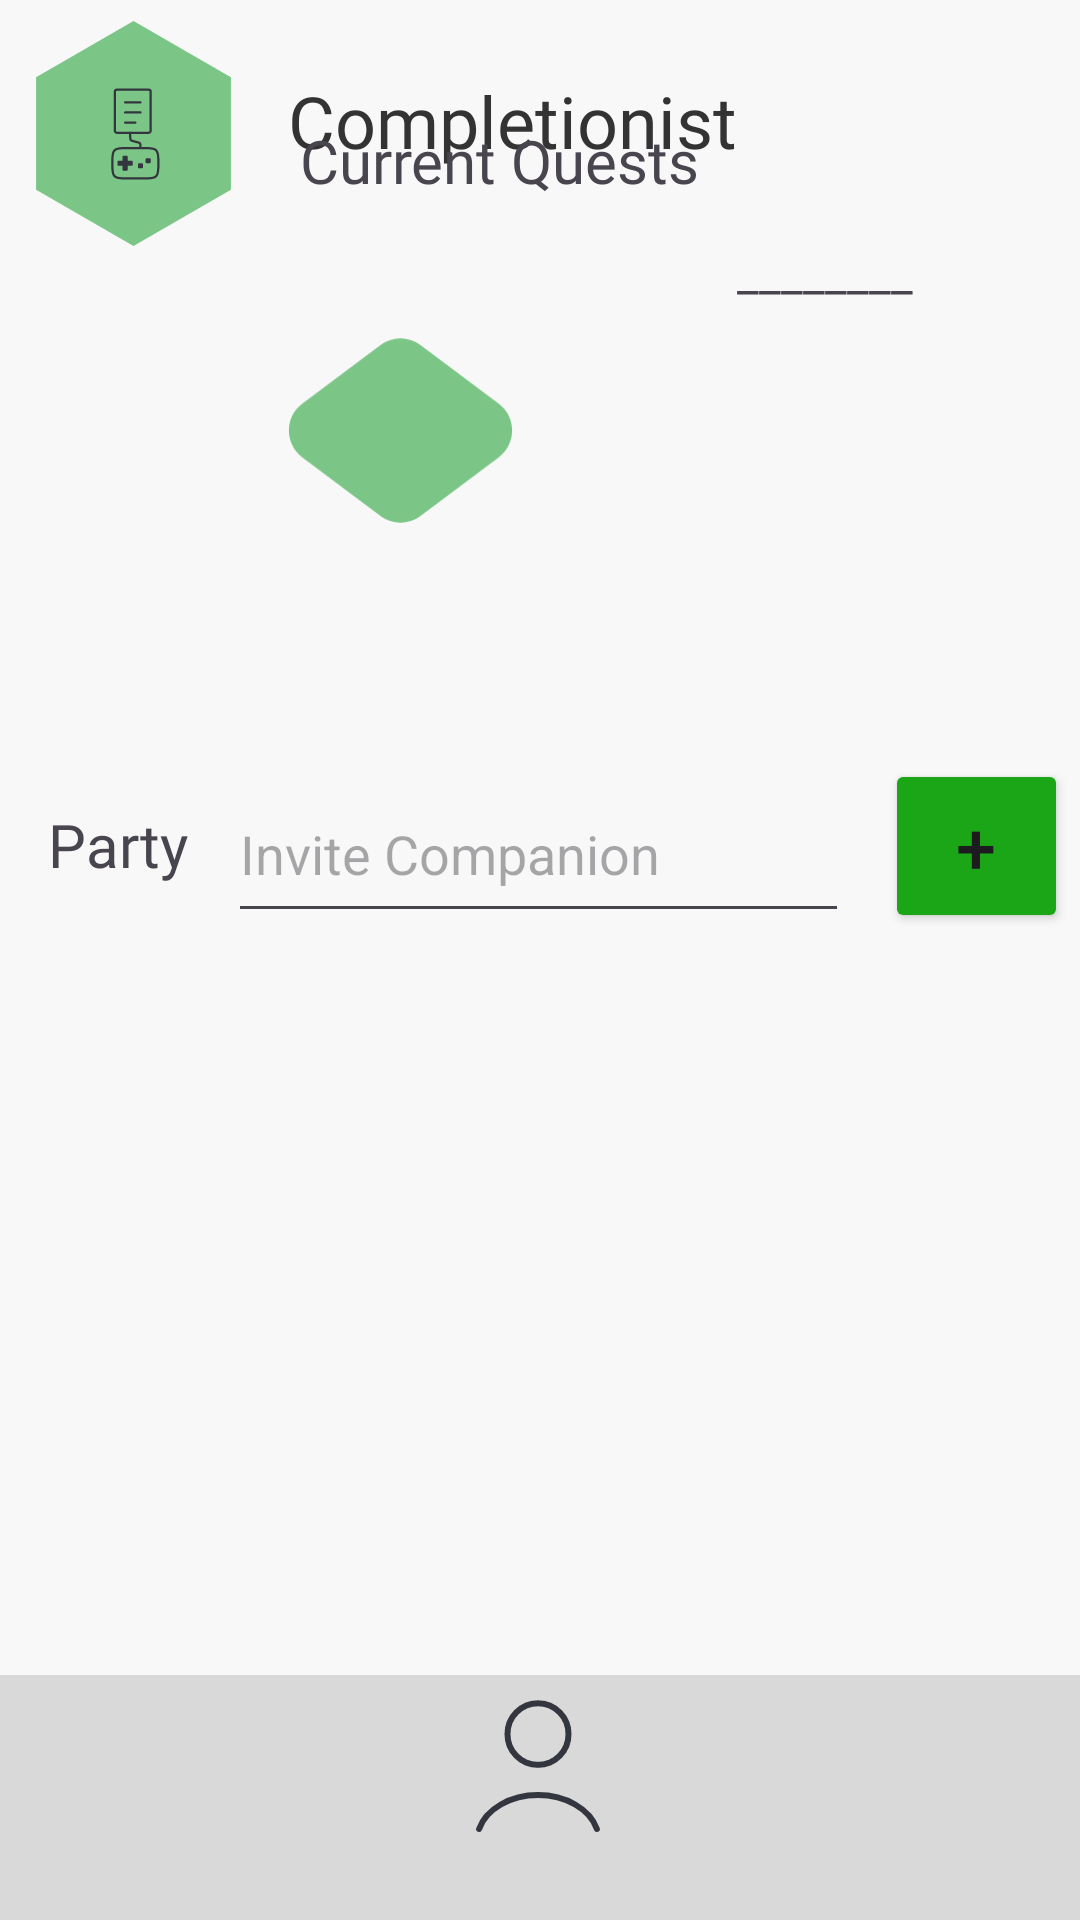

Produce the Android XML layout that renders to this screen, including the resource entries it uses.
<!-- AndroidManifest.xml: application theme Theme.Completionist -->
<!-- res/layout/fragment_home_page.xml -->
<?xml version="1.0" encoding="utf-8"?>
<androidx.constraintlayout.widget.ConstraintLayout xmlns:android="http://schemas.android.com/apk/res/android"
    xmlns:app="http://schemas.android.com/apk/res-auto"
    xmlns:tools="http://schemas.android.com/tools"
    android:layout_width="match_parent"
    android:layout_height="match_parent"
    android:background="#F8F8F8"
    tools:context=".HomePage.HomePage">

    

    
    
    
    

    <ImageView
        android:id="@+id/imageView3"
        android:layout_width="75dp"
        android:layout_height="75dp"
        android:layout_marginStart="96dp"
        android:layout_marginTop="24dp"
        app:layout_constraintStart_toStartOf="parent"
        app:layout_constraintTop_toBottomOf="@+id/logo"
        app:srcCompat="@drawable/green_diamond_title" />

    <TextView
        android:id="@+id/app_name"
        android:layout_width="wrap_content"
        android:layout_height="wrap_content"
        android:layout_marginStart="96dp"
        android:layout_marginTop="24dp"
        android:fontFamily="@font/michroma"
        android:text="Completionist"
        android:textColor="#333333"
        android:textSize="24sp"
        android:typeface="serif"
        app:layout_constraintStart_toStartOf="parent"
        app:layout_constraintTop_toTopOf="parent" />

    <ImageView
        android:id="@+id/logo"
        android:layout_width="75dp"
        android:layout_height="75dp"
        android:layout_marginStart="7dp"
        android:layout_marginTop="7dp"
        android:src="@drawable/logo_with_hex"
        app:layout_constraintStart_toStartOf="parent"
        app:layout_constraintTop_toTopOf="parent" />

    <androidx.recyclerview.widget.RecyclerView
        android:id="@+id/home_page_quests"
        android:layout_width="match_parent"
        android:layout_height="150dp"
        android:layout_marginTop="8dp"
        android:scrollbars="horizontal"
        app:layout_constraintEnd_toEndOf="parent"
        app:layout_constraintStart_toStartOf="parent"
        app:layout_constraintTop_toBottomOf="@+id/textView">

    </androidx.recyclerview.widget.RecyclerView>

    <androidx.recyclerview.widget.RecyclerView
        android:id="@+id/home_page_party"
        android:layout_width="386dp"
        android:layout_height="245dp"
        android:layout_marginTop="8dp"
        android:layout_marginBottom="84dp"
        android:scrollbars="vertical"
        app:layout_constraintBottom_toBottomOf="parent"
        app:layout_constraintEnd_toEndOf="parent"
        app:layout_constraintHorizontal_bias="1.0"
        app:layout_constraintStart_toStartOf="parent"
        app:layout_constraintTop_toBottomOf="@+id/textView2" />

    <include
        android:id="@+id/include2"
        layout="@layout/nav_bar"
        android:layout_width="match_parent"
        android:layout_height="wrap_content"
        app:layout_constraintBottom_toBottomOf="parent"
        app:layout_constraintEnd_toEndOf="parent"
        app:layout_constraintHorizontal_bias="0.0"
        app:layout_constraintStart_toStartOf="parent"
        tools:visibility="visible" />

    <TextView
        android:id="@+id/textView"
        android:layout_width="wrap_content"
        android:layout_height="wrap_content"
        android:layout_marginStart="100dp"
        android:layout_marginTop="50dp"
        android:layout_marginBottom="8dp"
        android:fontFamily="@font/michroma"
        android:text="Current Quests"
        android:textSize="20sp"
        app:layout_constraintBottom_toTopOf="@+id/home_page_quests"
        app:layout_constraintStart_toStartOf="parent"
        app:layout_constraintTop_toBottomOf="@+id/logo" />


    <TextView
        android:id="@+id/textView2"
        android:layout_width="wrap_content"
        android:layout_height="wrap_content"
        android:layout_marginStart="16dp"
        android:layout_marginTop="43dp"
        android:layout_marginBottom="8dp"
        android:fontFamily="@font/michroma"
        android:text="Party"
        android:textSize="20sp"
        app:layout_constraintBottom_toTopOf="@+id/home_page_party"
        app:layout_constraintStart_toStartOf="parent"
        app:layout_constraintTop_toBottomOf="@+id/home_page_quests" />

    <Button
        android:id="@+id/addFriendButton"
        android:layout_width="61dp"
        android:layout_height="58dp"
        android:layout_marginTop="28dp"
        android:layout_marginEnd="4dp"
        android:text="+"
        android:backgroundTint="#1BA617"
        android:textSize="24sp"
        app:layout_constraintBottom_toTopOf="@+id/home_page_party"
        app:layout_constraintEnd_toEndOf="parent"
        app:layout_constraintTop_toBottomOf="@+id/home_page_quests"
        app:layout_constraintVertical_bias="1.0" />

    <EditText
        android:id="@+id/newCompanionEntry"
        android:layout_width="207dp"
        android:layout_height="56dp"
        android:layout_marginTop="15dp"
        android:layout_marginEnd="12dp"
        android:hint="Invite Companion"
        android:inputType="text"
        android:imeOptions="actionDone"
        app:layout_constraintBottom_toTopOf="@+id/home_page_party"
        app:layout_constraintEnd_toStartOf="@+id/addFriendButton"
        app:layout_constraintTop_toBottomOf="@+id/home_page_quests"
        app:layout_constraintVertical_bias="1.0" />

    <TextView
        android:id="@+id/fNameTextView"
        android:layout_width="138dp"
        android:layout_height="39dp"
        android:layout_marginTop="80dp"
        android:layout_marginEnd="16dp"
        android:fontFamily="@font/michroma"
        android:text="________"
        android:textAlignment="center"
        android:textSize="16sp"
        app:layout_constraintEnd_toEndOf="parent"
        app:layout_constraintTop_toTopOf="parent" />

</androidx.constraintlayout.widget.ConstraintLayout>
<!-- res/layout/nav_bar.xml (included above) -->
<?xml version="1.0" encoding="utf-8"?>
<androidx.constraintlayout.widget.ConstraintLayout xmlns:android="http://schemas.android.com/apk/res/android"
    xmlns:app="http://schemas.android.com/apk/res-auto"
    xmlns:tools="http://schemas.android.com/tools"
    android:layout_width="match_parent"
    android:layout_height="wrap_content">


    <View
        android:id="@+id/group_23"
        android:layout_width="match_parent"
        android:layout_height="81.71dp"
        android:layout_alignParentLeft="true"
        android:layout_alignParentTop="true"
        android:layout_marginTop="36dp"
        android:background="#D9D9D9"
        app:layout_constraintEnd_toEndOf="parent"
        app:layout_constraintHorizontal_bias="0.0"
        app:layout_constraintStart_toStartOf="parent"
        app:layout_constraintTop_toTopOf="parent" />

    <androidx.constraintlayout.widget.ConstraintLayout
        android:id="@+id/profile_nav"
        android:layout_width="100dp"
        android:layout_height="81.71dp"
        android:layout_alignParentLeft="true"
        android:layout_alignParentTop="true"
        android:layout_marginTop="25dp"
        app:layout_constraintEnd_toEndOf="parent"
        app:layout_constraintHorizontal_bias="0.498"
        app:layout_constraintStart_toStartOf="@+id/group_23"
        app:layout_constraintTop_toTopOf="parent">

        <View
            android:id="@+id/group_24"
            android:layout_width="100dp"
            android:layout_height="81.71dp"
            android:layout_alignParentLeft="true"
            android:layout_alignParentTop="true"
            android:foreground="@drawable/user_blob_one"
            app:layout_constraintBottom_toBottomOf="parent"
            app:layout_constraintEnd_toEndOf="parent"
            app:layout_constraintStart_toStartOf="parent"
            app:layout_constraintTop_toTopOf="parent" />

        <ImageView
            android:id="@+id/imageView2"
            android:layout_width="wrap_content"
            android:layout_height="wrap_content"
            app:layout_constraintBottom_toBottomOf="@+id/group_24"
            app:layout_constraintEnd_toEndOf="parent"
            app:layout_constraintStart_toStartOf="@+id/group_24"
            app:layout_constraintTop_toTopOf="@+id/group_24"
            app:srcCompat="@drawable/default_user" />
    </androidx.constraintlayout.widget.ConstraintLayout>


    <RelativeLayout
        android:id="@+id/task_nav"
        android:layout_width="50dp"
        android:layout_height="50dp"
        android:layout_marginTop="20dp"
        android:layout_marginEnd="15dp"
        android:foreground="@drawable/tasks_icon"
        app:layout_constraintEnd_toEndOf="@+id/group_23"
        app:layout_constraintStart_toEndOf="@+id/profile_nav"
        app:layout_constraintTop_toTopOf="@+id/group_23" />

    <RelativeLayout
        android:id="@+id/home_nav"
        android:layout_width="50dp"
        android:layout_height="50dp"
        android:layout_alignParentLeft="true"
        android:layout_alignParentTop="true"
        android:layout_marginStart="50dp"
        android:layout_marginTop="20dp"
        android:layout_marginEnd="15dp"
        android:foreground="@drawable/home_icon"
        app:layout_constraintEnd_toStartOf="@+id/profile_nav"
        app:layout_constraintStart_toStartOf="@+id/group_23"
        app:layout_constraintTop_toTopOf="@+id/group_23">

    </RelativeLayout>


</androidx.constraintlayout.widget.ConstraintLayout>
<!-- resources referenced by this layout -->
<resources>
  <!-- drawable default_user (drawable) -->
  <vector xmlns:android="http://schemas.android.com/apk/res/android"
      android:width="62dp"
      android:height="62dp"
      android:viewportWidth="62"
      android:viewportHeight="62">
    <path
        android:pathData="M50.633,52.315C49.475,49.073 46.923,46.209 43.373,44.166C39.824,42.124 35.474,41.016 31,41.016C26.526,41.016 22.177,42.124 18.627,44.166C15.077,46.209 12.525,49.073 11.367,52.315"
        android:strokeWidth="2"
        android:fillColor="#00000000"
        android:strokeColor="#33363F"
        android:strokeLineCap="round"/>
    <path
        android:pathData="M20.837,20.691a10.163,10.163 0,1 0,20.325 0a10.163,10.163 0,1 0,-20.325 0z"
        android:strokeWidth="2"
        android:fillColor="#00000000"
        android:strokeColor="#33363F"
        android:strokeLineCap="round"/>
  </vector>
  <!-- drawable green_diamond_title (drawable) -->
  <vector xmlns:android="http://schemas.android.com/apk/res/android"
      android:width="168dp"
      android:height="138dp"
      android:viewportWidth="168"
      android:viewportHeight="138">
    <path
        android:pathData="M69,5.25C77.89,-1.42 90.11,-1.42 99,5.25L157.33,49C170.67,59 170.67,79 157.33,89L99,132.75C90.11,139.42 77.89,139.42 69,132.75L10.67,89C-2.67,79 -2.67,59 10.67,49L69,5.25Z"
        android:fillColor="#7BC687"/>
  </vector>
  <!-- drawable home_icon (drawable) -->
  <vector xmlns:android="http://schemas.android.com/apk/res/android"
      android:width="35dp"
      android:height="35dp"
      android:viewportWidth="35"
      android:viewportHeight="35">
    <path
        android:pathData="M7.292,18.608C7.292,16.628 7.292,15.638 7.692,14.767C8.092,13.897 8.844,13.253 10.347,11.964L11.806,10.714C14.523,8.385 15.882,7.221 17.5,7.221C19.118,7.221 20.477,8.385 23.194,10.714L24.653,11.964C26.156,13.253 26.908,13.897 27.308,14.767C27.708,15.638 27.708,16.628 27.708,18.608V24.792C27.708,27.542 27.708,28.917 26.854,29.771C26,30.625 24.625,30.625 21.875,30.625H13.125C10.375,30.625 9,30.625 8.146,29.771C7.292,28.917 7.292,27.542 7.292,24.792V18.608Z"
        android:strokeWidth="2"
        android:fillColor="#00000000"
        android:strokeColor="#33363F"/>
    <path
        android:pathData="M21.146,30.625V22.875C21.146,22.323 20.698,21.875 20.146,21.875H14.854C14.302,21.875 13.854,22.323 13.854,22.875V30.625"
        android:strokeLineJoin="round"
        android:strokeWidth="2"
        android:fillColor="#00000000"
        android:strokeColor="#33363F"
        android:strokeLineCap="round"/>
  </vector>
  <!-- drawable user_blob_one (drawable) -->
  <vector xmlns:android="http://schemas.android.com/apk/res/android"
      android:width="80dp"
      android:height="68dp"
      android:viewportWidth="80"
      android:viewportHeight="68">
    <path
        android:pathData="M20.602,5.515C32.56,-1.583 47.44,-1.583 59.398,5.515L63.999,8.247C77.565,16.3 83.261,33.022 77.431,47.682C72.576,59.891 60.765,67.905 47.626,67.905H32.374C19.235,67.905 7.424,59.891 2.569,47.682C-3.261,33.022 2.435,16.3 16.001,8.247L20.602,5.515Z"
        android:fillColor="#7BC687"/>
  </vector>
  <style name="Theme.Completionist" parent="Base.Theme.Completionist" />
  <style name="Base.Theme.Completionist" parent="Theme.Material3.DayNight.NoActionBar">
          
          
      </style>
</resources>
